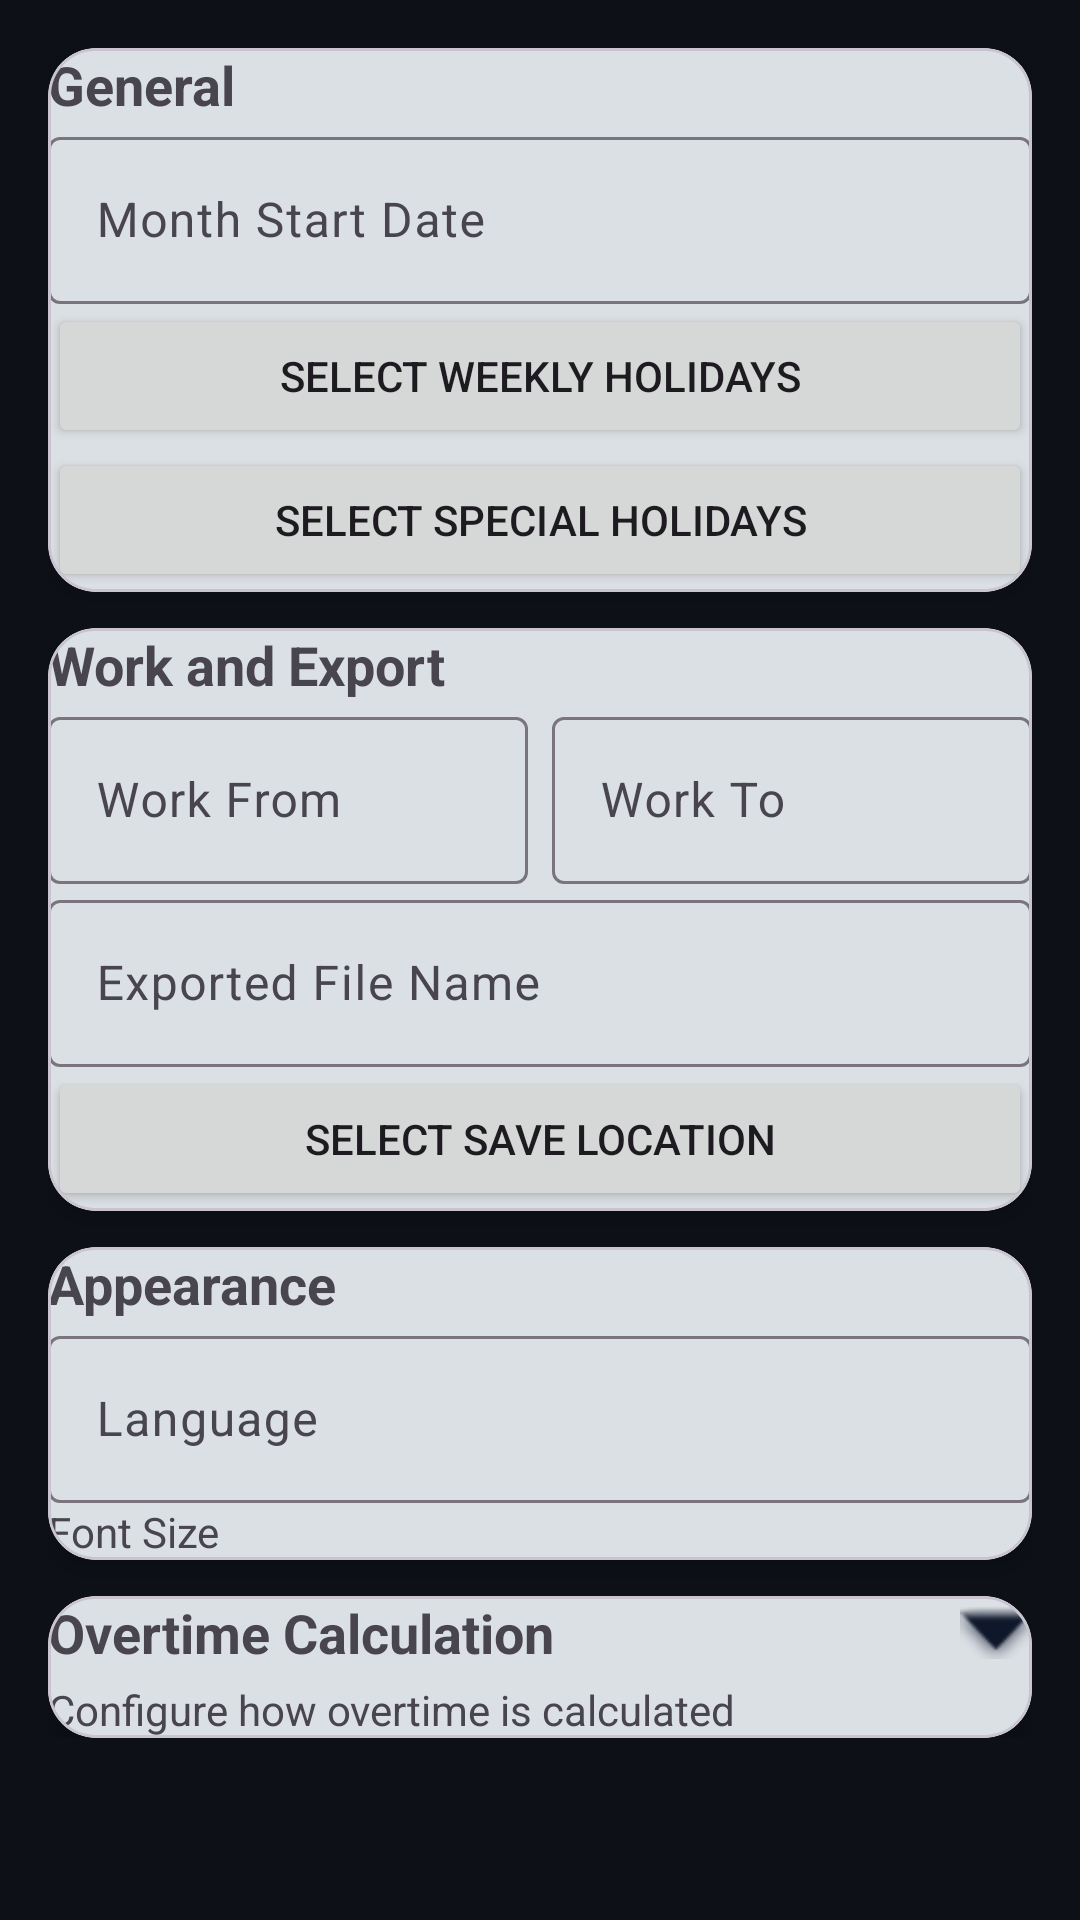

Reconstruct the res/layout file that produces this screen, plus the resources it refers to.
<!-- AndroidManifest.xml: application theme Theme.SheetCompute -->
<!-- res/layout/setting_fragment.xml -->
<?xml version="1.0" encoding="utf-8"?>
<ScrollView xmlns:android="http://schemas.android.com/apk/res/android"
    xmlns:app="http://schemas.android.com/apk/res-auto"
    android:id="@+id/settings_scroll_view"
    android:layout_width="match_parent"
    android:layout_height="match_parent"
    android:padding="16dp">

    <LinearLayout
        android:layout_width="match_parent"
        android:layout_height="wrap_content"
        android:orientation="vertical"
        android:gravity="center_horizontal"
        android:spacing="12dp">

        
        <com.google.android.material.card.MaterialCardView
            android:layout_width="match_parent"
            android:layout_height="wrap_content"
            app:cardElevation="4dp"
            app:cardCornerRadius="16dp"
            android:padding="16dp">

            <LinearLayout
                android:layout_width="match_parent"
                android:layout_height="wrap_content"
                android:orientation="vertical"
                android:spacing="8dp">

                <TextView
                    android:layout_width="wrap_content"
                    android:layout_height="wrap_content"
                    android:text="General"
                    android:textSize="18sp"
                    android:textStyle="bold"/>

                <com.google.android.material.textfield.TextInputLayout
                    android:layout_width="match_parent"
                    android:layout_height="wrap_content"
                    android:hint="Month Start Date">
                    <com.google.android.material.textfield.TextInputEditText
                        android:id="@+id/et_month_start"
                        android:layout_width="match_parent"
                        android:layout_height="wrap_content"
                        android:inputType="date"/>
                </com.google.android.material.textfield.TextInputLayout>

                <Button
                    android:id="@+id/btn_select_weekly_holidays"
                    android:layout_width="match_parent"
                    android:layout_height="wrap_content"
                    android:text="Select Weekly Holidays" />

                <Button
                    android:id="@+id/btn_select_special_holidays"
                    android:layout_width="match_parent"
                    android:layout_height="wrap_content"
                    android:text="Select Special Holidays" />
            </LinearLayout>
        </com.google.android.material.card.MaterialCardView>

        
        <com.google.android.material.card.MaterialCardView
            android:layout_width="match_parent"
            android:layout_height="wrap_content"
            app:cardElevation="4dp"
            app:cardCornerRadius="16dp"
            android:padding="16dp"
            android:layout_marginTop="12dp">

            <LinearLayout
                android:layout_width="match_parent"
                android:layout_height="wrap_content"
                android:orientation="vertical"
                android:spacing="8dp">

                <TextView
                    android:layout_width="wrap_content"
                    android:layout_height="wrap_content"
                    android:text="Work and Export"
                    android:textSize="18sp"
                    android:textStyle="bold"/>

                <LinearLayout
                    android:layout_width="match_parent"
                    android:layout_height="wrap_content"
                    android:orientation="horizontal"
                    android:gravity="center_vertical">

                    <com.google.android.material.textfield.TextInputLayout
                        android:layout_width="0dp"
                        android:layout_weight="1"
                        android:layout_height="wrap_content"
                        android:hint="Work From">
                        <com.google.android.material.textfield.TextInputEditText
                            android:id="@+id/et_work_from"
                            android:layout_width="match_parent"
                            android:layout_height="wrap_content"
                            android:inputType="time"/>
                    </com.google.android.material.textfield.TextInputLayout>

                    <com.google.android.material.textfield.TextInputLayout
                        android:layout_width="0dp"
                        android:layout_weight="1"
                        android:layout_height="wrap_content"
                        android:hint="Work To"
                        android:layout_marginStart="8dp">
                        <com.google.android.material.textfield.TextInputEditText
                            android:id="@+id/et_work_to"
                            android:layout_width="match_parent"
                            android:layout_height="wrap_content"
                            android:inputType="time"/>
                    </com.google.android.material.textfield.TextInputLayout>
                </LinearLayout>

                <com.google.android.material.textfield.TextInputLayout
                    android:layout_width="match_parent"
                    android:layout_height="wrap_content"
                    android:hint="Exported File Name">
                    <com.google.android.material.textfield.TextInputEditText
                        android:id="@+id/et_exported_file_name"
                        android:layout_width="match_parent"
                        android:layout_height="wrap_content"/>
                </com.google.android.material.textfield.TextInputLayout>

                <Button
                    android:id="@+id/btn_select_save_location"
                    android:layout_width="match_parent"
                    android:layout_height="wrap_content"
                    android:text="Select Save Location" />
            </LinearLayout>
        </com.google.android.material.card.MaterialCardView>

        
        <com.google.android.material.card.MaterialCardView
            android:layout_width="match_parent"
            android:layout_height="wrap_content"
            app:cardElevation="4dp"
            app:cardCornerRadius="16dp"
            android:padding="16dp"
            android:layout_marginTop="12dp">

            <LinearLayout
                android:layout_width="match_parent"
                android:layout_height="wrap_content"
                android:orientation="vertical"
                android:spacing="8dp">

                <TextView
                    android:layout_width="wrap_content"
                    android:layout_height="wrap_content"
                    android:text="Appearance"
                    android:textSize="18sp"
                    android:textStyle="bold"/>

                <com.google.android.material.textfield.TextInputLayout
                    android:layout_width="match_parent"
                    android:layout_height="wrap_content"
                    android:hint="Language">
                    <com.google.android.material.textfield.TextInputEditText
                        android:id="@+id/et_language"
                        android:layout_width="match_parent"
                        android:layout_height="wrap_content"
                        android:focusable="false"
                        android:clickable="true"/>
                </com.google.android.material.textfield.TextInputLayout>

                <TextView
                    android:layout_width="wrap_content"
                    android:layout_height="wrap_content"
                    android:text="Font Size"/>


            </LinearLayout>
        </com.google.android.material.card.MaterialCardView>

        
        <com.google.android.material.card.MaterialCardView
            android:id="@+id/card_overtime"
            android:layout_width="match_parent"
            android:layout_height="wrap_content"
            app:cardElevation="4dp"
            app:cardCornerRadius="16dp"
            android:padding="16dp"
            android:layout_marginTop="12dp"
            android:clickable="true"
            android:focusable="true">

            <RelativeLayout
                android:layout_width="match_parent"
                android:layout_height="wrap_content">

                <TextView
                    android:id="@+id/tv_overtime_title"
                    android:layout_width="wrap_content"
                    android:layout_height="wrap_content"
                    android:text="Overtime Calculation"
                    android:textSize="18sp"
                    android:textStyle="bold"/>

                <TextView
                    android:id="@+id/tv_overtime_subtitle"
                    android:layout_width="wrap_content"
                    android:layout_height="wrap_content"
                    android:text="Configure how overtime is calculated"
                    android:layout_below="@id/tv_overtime_title"
                    android:layout_marginTop="4dp"
                    android:textSize="14sp"
                    android:textColor="?attr/colorOnSurfaceVariant" />

                <ImageView
                    android:id="@+id/iv_overtime_arrow"
                    android:layout_width="24dp"
                    android:layout_height="24dp"
                    android:layout_alignParentEnd="true"
                    android:contentDescription="Configure"
                    android:src="@android:drawable/arrow_down_float"
                    app:tint="?attr/colorOnSurface" />
            </RelativeLayout>
        </com.google.android.material.card.MaterialCardView>

    </LinearLayout>
</ScrollView>
<!-- resources referenced by this layout -->
<resources>
  <style name="Theme.SheetCompute" parent="Theme.Material3.DayNight.NoActionBar">
          
          <item name="colorPrimary">@color/primary</item>
          <item name="colorPrimaryVariant">@color/primary_variant</item>
          <item name="colorOnPrimary">@color/on_primary</item>
          
          
          <item name="colorSecondary">@color/secondary</item>
          <item name="colorSecondaryVariant">@color/secondary_variant</item>
          <item name="colorOnSecondary">@color/on_secondary</item>
          
          
          <item name="android:statusBarColor">@color/dark_bg</item>
          <item name="android:windowLightStatusBar">false</item>
          
          
          <item name="android:colorBackground">@color/dark_bg</item>
          <item name="colorSurface">@color/surface</item>
          <item name="colorOnSurface">@color/on_surface</item>
          <item name="colorOnBackground">@color/on_background</item>
          
          
          <item name="colorError">@color/error</item>
          <item name="colorOnError">@color/white</item>
  
          <item name="android:windowDrawsSystemBarBackgrounds">true</item>
          <item name="android:navigationBarColor">@android:color/transparent</item>
      </style>
  <color name="primary">#0F172A</color>
  <color name="primary_variant">#020617</color>
  <color name="on_primary">#FFFFFF</color>
  <color name="secondary">#0284C7</color>
  <color name="secondary_variant">#0369A1</color>
  <color name="on_secondary">#FFFFFF</color>
  <color name="dark_bg">#0D1117</color>
  <color name="surface">#F1F5F9</color>
  <color name="on_surface">#0F172A</color>
  <color name="on_background">#0F172A</color>
  <color name="error">#B91C1C</color>
  <color name="white">#FFFFFFFF</color>
</resources>
